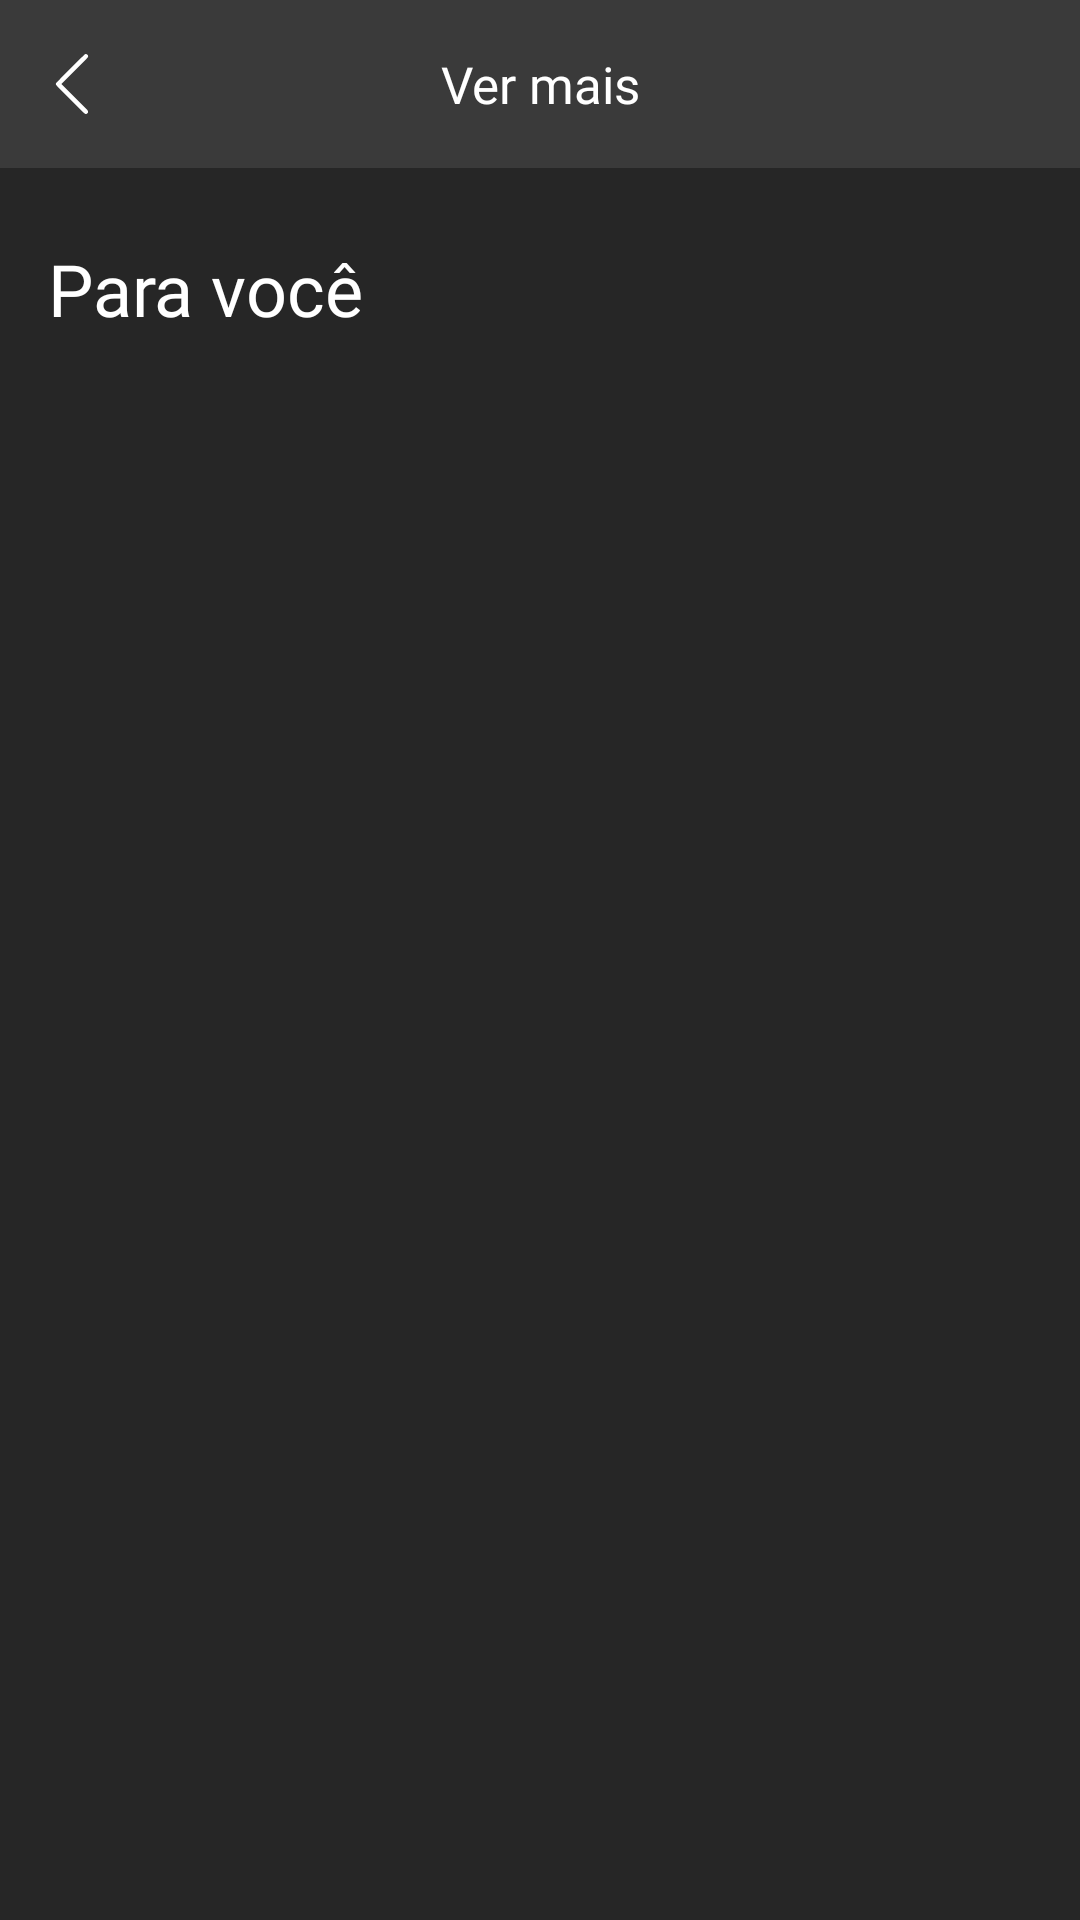

This screen was rendered from an Android layout file. Write that file and the resources it references.
<!-- AndroidManifest.xml: application theme Theme.Nerdflix -->
<!-- res/layout/fragment_more.xml -->
<?xml version="1.0" encoding="utf-8"?>
<androidx.appcompat.widget.LinearLayoutCompat xmlns:android="http://schemas.android.com/apk/res/android"
    xmlns:app="http://schemas.android.com/apk/res-auto"
    xmlns:tools="http://schemas.android.com/tools"
    android:layout_width="match_parent"
    android:layout_height="match_parent"
    android:orientation="vertical">

    
    <androidx.appcompat.widget.Toolbar
        android:id="@+id/toolbar"
        style="@style/Toolbar"
        android:layout_width="match_parent"
        android:layout_height="wrap_content"
        android:background="@color/grey_dark"
        app:layout_constraintTop_toTopOf="parent">

        <androidx.constraintlayout.widget.ConstraintLayout
            android:layout_width="match_parent"
            android:layout_height="match_parent">

            <androidx.appcompat.widget.AppCompatImageButton
                android:id="@+id/back_button"
                android:layout_width="wrap_content"
                android:layout_height="wrap_content"
                android:layout_marginStart="2dp"
                android:backgroundTint="#00000000"
                android:src="@drawable/ic_left_arrow"
                app:layout_constraintStart_toStartOf="parent"
                tools:ignore="MissingConstraints" />

            <androidx.appcompat.widget.AppCompatTextView
                style="@style/TextToolbar"
                android:text="@string/see_more"
                app:layout_constraintBottom_toBottomOf="parent"
                app:layout_constraintTop_toTopOf="parent"
                tools:ignore="MissingConstraints" />

        </androidx.constraintlayout.widget.ConstraintLayout>

    </androidx.appcompat.widget.Toolbar>

    <androidx.constraintlayout.widget.ConstraintLayout
        android:layout_width="match_parent"
        android:layout_height="match_parent"
        android:background="@color/grey_darker"
        tools:context=".presentation.more.MoreFragment">

        <androidx.appcompat.widget.AppCompatTextView
            android:id="@+id/txt_category_title"
            style="@style/CategoryTitle"

            android:layout_marginTop="24dp"
            android:text="@string/for_you"
            app:layout_constraintStart_toStartOf="parent"
            app:layout_constraintTop_toTopOf="parent" />

        <androidx.recyclerview.widget.RecyclerView
            android:id="@+id/recycler_view"
            android:layout_width="match_parent"
            android:layout_height="0dp"
            android:clipToPadding="false"
            android:orientation="vertical"
            android:paddingBottom="40dp"
            app:layoutManager="androidx.recyclerview.widget.GridLayoutManager"
            app:layout_constraintBottom_toBottomOf="parent"
            app:layout_constraintTop_toBottomOf="@id/txt_category_title"
            app:spanCount="2"
            tools:itemCount="7"
            tools:listitem="@layout/item_movie_bigger" />

    </androidx.constraintlayout.widget.ConstraintLayout>
</androidx.appcompat.widget.LinearLayoutCompat>
<!-- res/layout/item_movie_bigger.xml (included above) -->
<?xml version="1.0" encoding="utf-8"?>
<androidx.constraintlayout.widget.ConstraintLayout xmlns:android="http://schemas.android.com/apk/res/android"
    android:layout_width="match_parent"
    android:layout_height="wrap_content"
    xmlns:app="http://schemas.android.com/apk/res-auto"
    xmlns:tools="http://schemas.android.com/tools"
    android:layout_marginTop="16dp"
    android:layout_marginHorizontal="4.5dp"
    android:orientation="vertical">

    <com.google.android.material.card.MaterialCardView
        android:id="@+id/card"
        android:layout_width="167dp"
        android:layout_height="236dp"
        android:backgroundTint="@color/yellow_golden"
        android:layout_gravity="center_horizontal"
        app:cardCornerRadius="6dp"

        app:layout_constraintTop_toTopOf="parent"
        app:layout_constraintStart_toStartOf="parent"
        app:layout_constraintEnd_toEndOf="parent">

        <androidx.appcompat.widget.AppCompatImageView
            android:id="@+id/image"
            android:layout_width="match_parent"
            android:layout_height="match_parent" />

    </com.google.android.material.card.MaterialCardView>

    <androidx.appcompat.widget.AppCompatTextView
        android:id="@+id/text"
        style="@style/TextDefault"
        android:layout_width="wrap_content"
        android:layout_height="wrap_content"
        android:textSize="@dimen/text_small"
        android:layout_marginTop="8dp"
        tools:text="Senhor dos anéis"

        app:layout_constraintTop_toBottomOf="@id/card"
        app:layout_constraintStart_toStartOf="@id/card"/>

</androidx.constraintlayout.widget.ConstraintLayout>
<!-- resources referenced by this layout -->
<resources>
  <color name="grey_dark">#3A3A3A</color>
  <color name="grey_darker">#262626</color>
  <color name="yellow_golden">#F9B234</color>
  <dimen name="text_small">14sp</dimen>
  <!-- drawable ic_left_arrow (drawable) -->
  <vector android:height="20dp" android:viewportHeight="512"
      android:viewportWidth="512" android:width="20dp" xmlns:android="http://schemas.android.com/apk/res/android">
      <path android:fillColor="#FFFFFF"
          android:pathData="M366.5,1.9c-5.8,2.8 -244.9,242.2 -247,247.3 -2,5 -1.9,9.4 0.6,14.8 2.9,6.6 238.1,241.9 245.3,245.5 6.3,3.2 10.9,3.2 17.4,-0.1 8.3,-4.1 12,-12.3 10,-21.9 -1,-5 -2.1,-6.1 -114.1,-118.3l-113.2,-113.2 113.2,-113.3c92.5,-92.6 113.3,-113.9 114.3,-117.1 1.6,-4.9 0.7,-11.8 -2.1,-16.3 -4.9,-7.9 -16.3,-11.4 -24.4,-7.4z" android:strokeColor="#00000000"/>
  </vector>
  <string name="for_you">Para você</string>
  <string name="see_more">Ver mais</string>
  <style name="CategoryTitle" parent="TextDefault">
          <item name="android:layout_width">wrap_content</item>
          <item name="android:layout_height">wrap_content</item>
          <item name="android:textSize">@dimen/text_title_small</item>
          <item name="android:fontFamily">@font/lato_light</item>
          <item name="android:layout_marginTop">33dp</item>
          <item name="android:layout_marginStart">16dp</item>
      </style>
  <style name="TextDefault">
          <item name="android:textSize">@dimen/text_default</item>
          <item name="android:textColor">@color/white</item>
          <item name="android:fontFamily">@font/lato</item>
      </style>
  <style name="TextToolbar" parent="TextDefault">
          <item name="android:layout_width">match_parent</item>
          <item name="android:layout_height">match_parent</item>
          <item name="android:gravity">center</item>
      </style>
  <style name="Toolbar">
          <item name="android:layout_width">match_parent</item>
          <item name="android:layout_height">wrap_content</item>
          <item name="android:background">@color/grey_dark</item>
          <item name="layout_constraintTop_toTopOf">parent</item>
          <item name="android:contentInsetLeft">0dp</item>
          <item name="android:contentInsetStart">0dp</item>
          <item name="contentInsetLeft">0dp</item>
          <item name="contentInsetStart">0dp</item>
          <item name="android:contentInsetRight">0dp</item>
          <item name="android:contentInsetEnd">0dp</item>
          <item name="contentInsetRight">0dp</item>
          <item name="contentInsetEnd">0dp</item>
      </style>
  <style name="Theme.Nerdflix" parent="Theme.MaterialComponents.DayNight.NoActionBar">
          
          <item name="colorPrimary">#00000000</item>
          <item name="colorPrimaryVariant">@color/purple_700</item>
          <item name="colorOnPrimary">@color/white</item>
          
          <item name="colorSecondary">@color/teal_200</item>
          <item name="colorSecondaryVariant">@color/teal_700</item>
          <item name="colorOnSecondary">@color/black</item>
          
          <item name="android:statusBarColor" tools:targetApi="l">@color/grey_dark</item>
          
      </style>
  <dimen name="text_title_small">24sp</dimen>
  <dimen name="text_default">17sp</dimen>
  <color name="white">#FFFFFFFF</color>
  <color name="purple_700">#FF3700B3</color>
  <color name="teal_200">#FF03DAC5</color>
  <color name="teal_700">#FF018786</color>
  <color name="black">#FF000000</color>
</resources>
